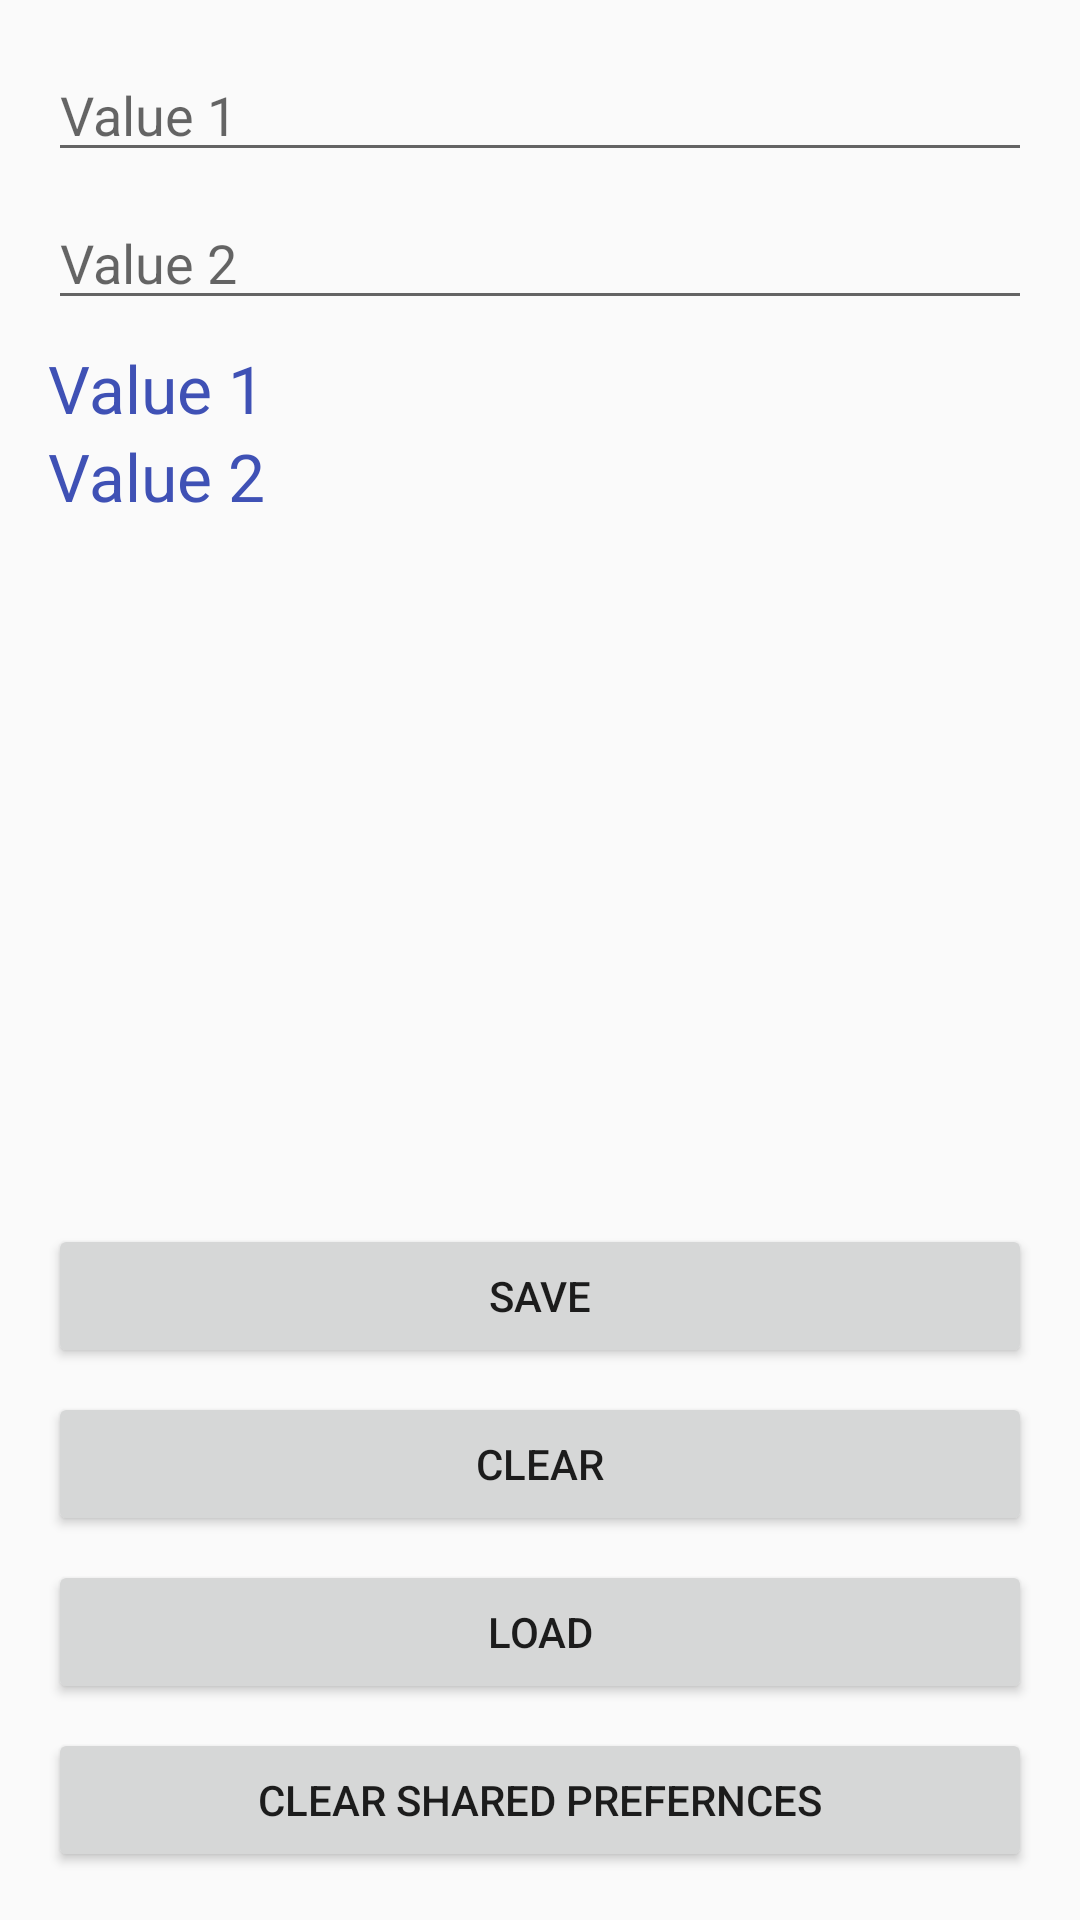

Layout XML and referenced resources for this Android screen:
<!-- AndroidManifest.xml: application theme AppTheme -->
<!-- res/layout/activity_shared_preferences.xml -->
<?xml version="1.0" encoding="utf-8"?>
<android.support.constraint.ConstraintLayout xmlns:android="http://schemas.android.com/apk/res/android"
    xmlns:app="http://schemas.android.com/apk/res-auto"
    xmlns:tools="http://schemas.android.com/tools"
    android:layout_width="match_parent"
    android:layout_height="match_parent"
    android:padding="@dimen/padding_normal"
    tools:context="io.github.esteveaguilera.androidworkshop.sharedpreferences.SharedPreferencesActivity">


    <EditText
        android:id="@+id/et_first_value"
        android:layout_width="0dp"
        android:layout_height="wrap_content"
        android:ems="10"
        android:hint="Value 1"
        app:layout_constraintEnd_toEndOf="parent"
        app:layout_constraintStart_toStartOf="parent"/>

    <EditText
        android:id="@+id/et_second_value"
        android:layout_width="0dp"
        android:layout_height="wrap_content"
        android:layout_marginTop="8dp"
        android:ems="10"
        android:hint="Value 2"
        android:inputType="numberSigned"
        app:layout_constraintEnd_toEndOf="parent"
        app:layout_constraintStart_toStartOf="parent"
        app:layout_constraintTop_toBottomOf="@+id/et_first_value" />

    <TextView
        android:id="@+id/tv_first_value"
        android:layout_width="0dp"
        android:layout_height="wrap_content"
        android:layout_marginTop="8dp"
        android:text="Value 1"
        style="@style/TextLabel"
        app:layout_constraintEnd_toEndOf="parent"
        app:layout_constraintStart_toStartOf="parent"
        app:layout_constraintTop_toBottomOf="@+id/et_second_value" />

    <TextView
        android:id="@+id/tv_second_value"
        android:layout_width="0dp"
        android:layout_height="wrap_content"
        android:layout_marginEnd="8dp"
        android:text="Value 2"
        style="@style/TextLabel"
        app:layout_constraintEnd_toEndOf="parent"
        app:layout_constraintStart_toStartOf="parent"
        app:layout_constraintTop_toBottomOf="@+id/tv_first_value" />

    <Button
        android:id="@+id/but_load"
        android:layout_width="0dp"
        android:layout_height="wrap_content"
        android:layout_marginBottom="8dp"
        android:text="Load"
        app:layout_constraintBottom_toTopOf="@+id/but_clear_preferences"
        app:layout_constraintEnd_toEndOf="parent"
        app:layout_constraintStart_toStartOf="parent" />

    <Button
        android:id="@+id/but_clear_texts"
        android:layout_width="0dp"
        android:layout_height="wrap_content"
        android:layout_marginBottom="8dp"
        android:text="Clear"
        app:layout_constraintBottom_toTopOf="@+id/but_load"
        app:layout_constraintEnd_toEndOf="parent"
        app:layout_constraintStart_toStartOf="parent" />

    <Button
        android:id="@+id/but_save"
        android:layout_width="0dp"
        android:layout_height="wrap_content"
        android:layout_marginBottom="8dp"
        android:text="Save"
        app:layout_constraintBottom_toTopOf="@+id/but_clear_texts"
        app:layout_constraintEnd_toEndOf="parent"
        app:layout_constraintStart_toStartOf="parent" />

    <Button
        android:id="@+id/but_clear_preferences"
        android:layout_width="0dp"
        android:layout_height="wrap_content"
        android:text="Clear shared prefernces"
        app:layout_constraintBottom_toBottomOf="parent"
        app:layout_constraintEnd_toEndOf="parent"
        app:layout_constraintStart_toStartOf="parent" />

</android.support.constraint.ConstraintLayout>
<!-- resources referenced by this layout -->
<resources>
  <dimen name="padding_normal">16dp</dimen>
  <style name="TextLabel">
          <item name="android:textSize">@dimen/text_size_label</item>
          <item name="android:textColor">@color/colorPrimary</item>
      </style>
  <style name="AppTheme" parent="Theme.AppCompat.Light.DarkActionBar">
          
          <item name="colorPrimary">@color/colorPrimary</item>
          <item name="colorPrimaryDark">@color/colorPrimaryDark</item>
          <item name="colorAccent">@color/colorAccent</item>
      </style>
  <dimen name="text_size_label">22sp</dimen>
  <color name="colorPrimary">#3F51B5</color>
  <color name="colorPrimaryDark">#303F9F</color>
  <color name="colorAccent">#FF4081</color>
</resources>
